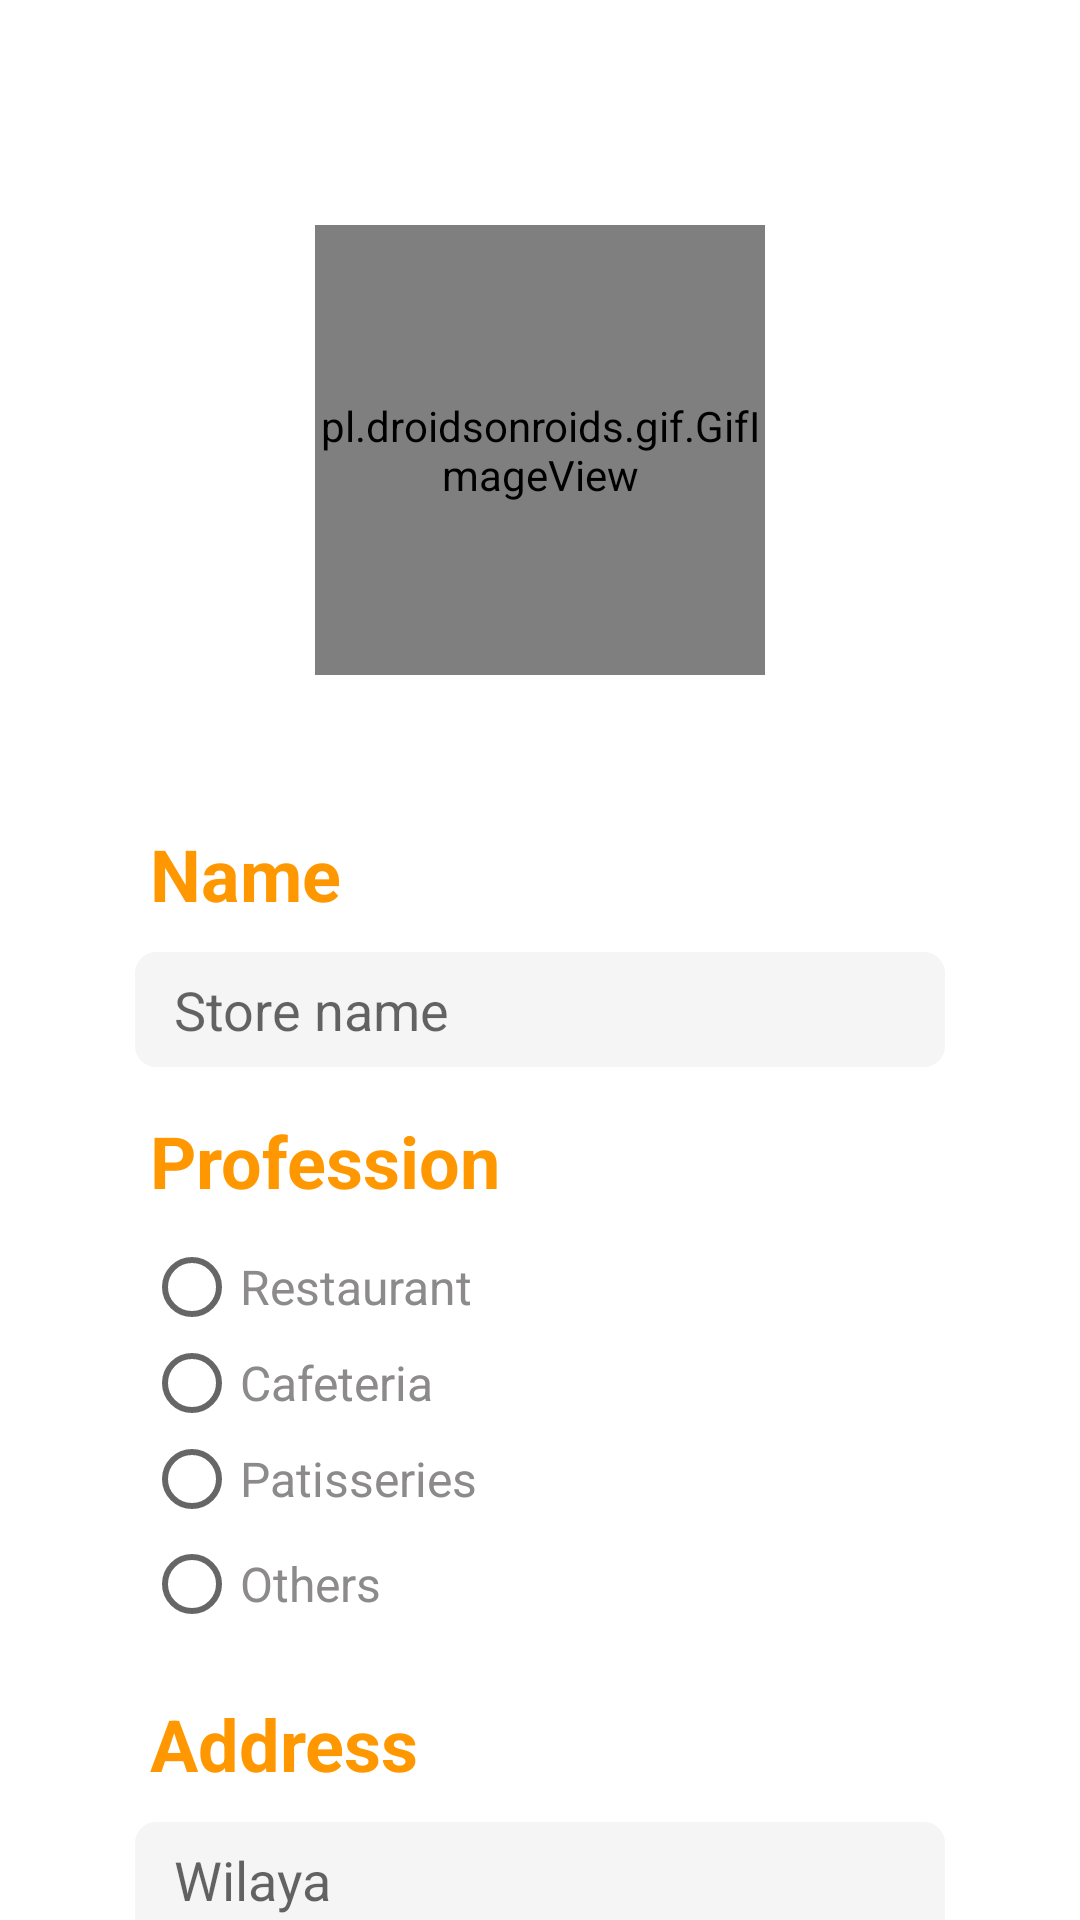

Write the Android layout XML for this screen, with the resource values it uses.
<!-- AndroidManifest.xml: application theme AppTheme -->
<!-- res/layout/activity_register.xml -->
<?xml version="1.0" encoding="utf-8"?>
<RelativeLayout xmlns:android="http://schemas.android.com/apk/res/android"
    xmlns:app="http://schemas.android.com/apk/res-auto"
    xmlns:tools="http://schemas.android.com/tools"
    android:layout_width="match_parent"
    android:layout_height="match_parent"
    android:background="@color/white"
    tools:context=".Register">

    <androidx.core.widget.NestedScrollView
        android:layout_width="match_parent"
        android:layout_height="wrap_content"
        app:layout_behavior="com.google.android.material.appbar.AppBarLayout$ScrollingViewBehavior"
        android:layout_below="@+id/toolbar">

        <LinearLayout
            android:layout_width="match_parent"
            android:layout_height="wrap_content"
            android:gravity="center_horizontal"
            android:paddingTop="10dp"
            android:paddingBottom="45dp"
            android:paddingRight="45dp"
            android:paddingLeft="45dp"
            android:layout_below="@id/toolbar"
            android:orientation="vertical">

            <pl.droidsonroids.gif.GifImageView
                android:id="@+id/picture_holder"
                android:layout_width="150dp"
                android:layout_height="150dp"
                android:layout_marginTop="65dp"
                android:src="@drawable/register_2"/>

            <TextView
                android:layout_width="match_parent"
                android:layout_height="wrap_content"
                android:layout_marginTop="50dp"
                android:paddingStart="5dp"
                android:text="Name"
                android:textSize="24sp"
                android:textStyle="bold"
                android:textColor="@color/orange"/>

            <EditText
                android:layout_width="match_parent"
                android:layout_height="wrap_content"
                android:id="@+id/username"
                android:layout_marginTop="10dp"
                android:background="@drawable/text_border_"
                android:paddingTop="7dp"
                android:paddingBottom="7dp"
                android:paddingStart="13dp"
                android:inputType="text"
                android:textAlignment="viewStart"
                android:hint="Store name"/>

            <TextView
                android:id="@+id/Profession"
                android:layout_width="match_parent"
                android:layout_height="wrap_content"
                android:layout_marginTop="15dp"
                android:paddingStart="5dp"
                android:text="Profession"
                android:textSize="24sp"
                android:textStyle="bold"
                android:textColor="@color/orange"/>

            <RadioGroup
                android:id="@+id/radioGroup"
                android:layout_width="match_parent"
                android:layout_height="wrap_content"
                android:layout_marginTop="10dp"
                android:paddingStart="3dp"
                android:layout_gravity="center_vertical"
                android:orientation="vertical">

                <RadioButton
                    android:id="@+id/restaurant"
                    android:layout_width="wrap_content"
                    android:layout_height="wrap_content"
                    android:ems="10"
                    android:text="Restaurant"
                    android:textColor="@color/custom_black"
                    android:textSize="16sp"
                    tools:ignore="OnClick,RtlCompat"/>

                <RadioButton
                    android:id="@+id/cafeteria"
                    android:layout_width="wrap_content"
                    android:layout_height="wrap_content"
                    android:ems="10"
                    android:text="Cafeteria"
                    android:textColor="@color/custom_black"
                    android:textSize="16sp"
                    tools:ignore="OnClick,RtlCompat"/>

                <RadioButton
                    android:id="@+id/patisseries"
                    android:layout_width="wrap_content"
                    android:layout_height="wrap_content"
                    android:ems="10"
                    android:text="Patisseries"
                    android:textColor="@color/custom_black"
                    android:textSize="16sp"
                    tools:ignore="OnClick,RtlCompat"/>

                <RadioButton
                    android:id="@+id/others"
                    android:layout_width="wrap_content"
                    android:layout_height="wrap_content"
                    android:ems="10"
                    android:layout_marginTop="3dp"
                    android:text="Others"
                    android:textAlignment="viewStart"
                    android:textColor="@color/custom_black"
                    android:textSize="16sp"
                    tools:ignore="OnClick,RtlCompat,UnknownId" />

                <RelativeLayout
                    android:layout_width="match_parent"
                    android:layout_height="match_parent"
                    android:paddingEnd="5dp"
                    android:layout_marginTop="8dp"/>

            </RadioGroup>

            <TextView
                android:layout_width="match_parent"
                android:layout_height="wrap_content"
                android:layout_marginTop="13dp"
                android:paddingStart="5dp"
                android:text="Address"
                android:textSize="24sp"
                android:textStyle="bold"
                android:textColor="@color/orange"/>

            <EditText
                android:layout_width="match_parent"
                android:layout_height="wrap_content"
                android:id="@+id/wilaya"
                android:layout_marginTop="10dp"
                android:background="@drawable/text_border_"
                android:paddingTop="7dp"
                android:paddingBottom="7dp"
                android:paddingStart="13dp"
                android:inputType="text"
                android:textAlignment="viewStart"
                android:hint="Wilaya"/>

            <EditText
                android:layout_width="match_parent"
                android:layout_height="wrap_content"
                android:id="@+id/city"
                android:layout_marginTop="10dp"
                android:background="@drawable/text_border_"
                android:paddingTop="7dp"
                android:paddingBottom="7dp"
                android:paddingStart="13dp"
                android:inputType="text"
                android:textAlignment="viewStart"
                android:hint="City"/>

            <TextView
                android:layout_width="match_parent"
                android:layout_height="wrap_content"
                android:layout_marginTop="15dp"
                android:paddingStart="5dp"
                android:text="Authentication"
                android:textSize="24sp"
                android:textStyle="bold"
                android:textColor="@color/orange"/>

            <EditText
                android:layout_width="match_parent"
                android:layout_height="wrap_content"
                android:id="@+id/phone"
                android:layout_marginTop="10dp"
                android:background="@drawable/text_border_"
                android:paddingTop="7dp"
                android:paddingBottom="7dp"
                android:paddingStart="13dp"
                android:inputType="phone"
                android:textAlignment="viewStart"
                android:hint="Phone"/>

            <EditText
                android:layout_width="match_parent"
                android:layout_height="wrap_content"
                android:id="@+id/email"
                android:inputType="textEmailAddress"
                android:layout_marginTop="10dp"
                android:background="@drawable/text_border_"
                android:paddingTop="7dp"
                android:paddingBottom="7dp"
                android:paddingStart="13dp"
                android:textAlignment="viewStart"
                android:hint="Email"/>

            <EditText
                android:layout_width="match_parent"
                android:layout_height="wrap_content"
                android:id="@+id/password"
                android:inputType="textPassword"
                android:layout_marginTop="10dp"
                android:background="@drawable/text_border_"
                android:paddingTop="7dp"
                android:paddingBottom="7dp"
                android:paddingStart="13dp"
                android:textAlignment="viewStart"
                android:hint="Password"/>

            <EditText
                android:layout_width="match_parent"
                android:layout_height="wrap_content"
                android:id="@+id/confirm_password"
                android:inputType="textPassword"
                android:layout_marginTop="10dp"
                android:background="@drawable/text_border_"
                android:paddingTop="7dp"
                android:paddingBottom="7dp"
                android:paddingStart="13dp"
                android:textAlignment="viewStart"
                android:hint="Confirm password"/>

            <Button
                android:layout_width="match_parent"
                android:layout_height="wrap_content"
                android:text="register"
                android:padding="3dp"
                android:layout_centerVertical="true"
                android:id="@+id/btn_register"
                android:textColor="#fff"
                android:textSize="16sp"
                android:layout_marginTop="35dp"
                android:layout_marginBottom="13dp"
                android:textStyle="bold"
                android:layout_marginRight="50dp"
                android:layout_marginLeft="50dp"
                android:background="@drawable/button_border_04"/>

        </LinearLayout>

    </androidx.core.widget.NestedScrollView>

    <ProgressBar
        android:id="@+id/progressBar"
        android:layout_width="50dp"
        android:layout_height="50dp"
        android:layout_centerInParent="true"
        android:visibility="gone" />

</RelativeLayout>
<!-- resources referenced by this layout -->
<resources>
  <color name="custom_black">#8C8A8A</color>
  <color name="orange">#FF9800</color>
  <color name="white">#FFFFFF</color>
  <!-- drawable button_border_04 (drawable) -->
  <?xml version="1.0" encoding="utf-8"?>
  <shape xmlns:android="http://schemas.android.com/apk/res/android">
  
      <stroke
          android:width="0dp"
          android:color="@color/white"/>
  
      <gradient
          android:startColor="@color/orange"
          android:endColor="@color/dark_orange"
          android:angle="0"/>
  
      <corners
          android:radius="7dp"/>
  
  </shape>
  <!-- drawable text_border_ (drawable) -->
  <?xml version="1.0" encoding="utf-8"?>
  <shape xmlns:android="http://schemas.android.com/apk/res/android">
  
      <stroke
          android:width="0.0dp"
          android:color="#C3C4C8"/>
  
  
      <solid
          android:color="@color/custom_white_2"/>
  
  
      <corners
          android:radius="7dp"/>
  
  </shape>
  <style name="AppTheme" parent="Theme.AppCompat.Light.NoActionBar">
          
          <item name="colorPrimary">@color/dark_orange</item>
          <item name="colorPrimaryDark">@color/dark_orange</item>
          <item name="colorAccent">@color/dark_orange</item>
          <item name="android:navigationBarColor">@color/dark_orange</item>
          <item name="android:statusBarColor">#00FFEB3B</item>
          <item name="android:windowTranslucentStatus">false</item>
          <item name="android:windowTranslucentNavigation">false</item>
      </style>
  <color name="dark_orange">#FF5722</color>
  <color name="custom_white_2">#F6F5F5</color>
</resources>
